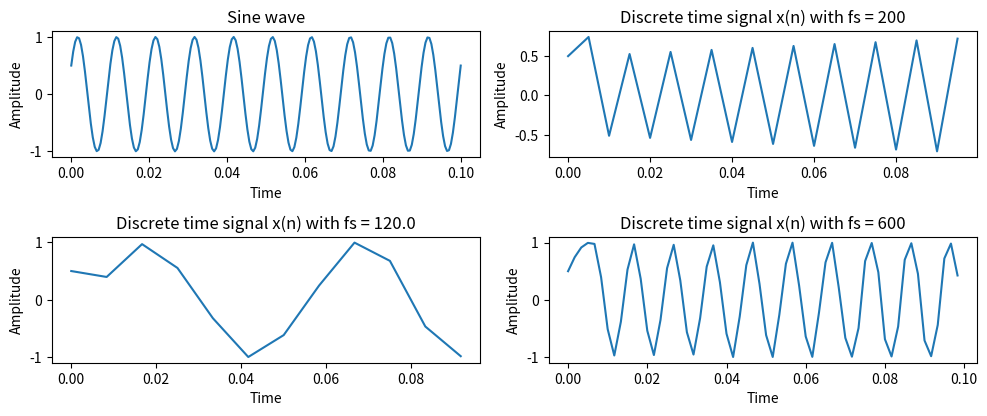

Here is the Python script that generated this plot:
import matplotlib.pyplot as plt
import numpy as np
from scipy import signal
import math

plt_low_bound = 0
plt_up_bound = 0.1
freq = 100 #Frequency of sine wave
t1 = np.linspace(plt_low_bound,plt_up_bound,200)
y1 = np.sin(2 * np.pi * freq * t1 + np.pi/6) #Sine wave
# fig, ax = plt.subplots(1, 2,figsize=(10, 4),constrained_layout=True)
# ax[0].plot(t1,y1,label = 'continuous')
# ax[0].set_title("Sine wave")
# ax[0].set_xlabel('time in sec')
# ax[0].set_ylabel('y(t)')

fs_min = 2*freq
fs_low = fs_min * 0.6
fs_high = fs_min * 3

def get_samples(fs, x1, y1):
	sample_x = np.arange(plt_low_bound,plt_up_bound*fs)/fs
	sample_y = np.empty_like(sample_x)
	idx = 0
	for idx_x in range(len(x1)):
		if idx >= len(sample_x):
			break
		if abs(sample_x[idx] - t1[idx_x]) < 1/fs_min:
			sample_y[idx] = y1[idx_x]
			idx += 1
	return sample_x, sample_y

t_min, y_min = get_samples(fs_min, t1, y1)
t_low, y_low = get_samples(fs_low, t1, y1)
t_high, y_high = get_samples(fs_high, t1, y1)

wave_name = ['Sine wave', 'Discrete time signal x(n) with fs = ' + str(fs_min), \
		'Discrete time signal x(n) with fs = ' + str(fs_low), \
		'Discrete time signal x(n) with fs = ' + str(fs_high)]

x = [t1, t_min, t_low, t_high]
y = [y1, y_min, y_low, y_high]

plt.figure(figsize=(10,10))
for i in range(len(x)):
	plt.subplot(5,2,i+1)
	plt.plot(x[i], y[i])
	plt.title(wave_name[i])
	plt.ylabel('Amplitude')
	plt.xlabel('Time')
plt.tight_layout()
plt.show()